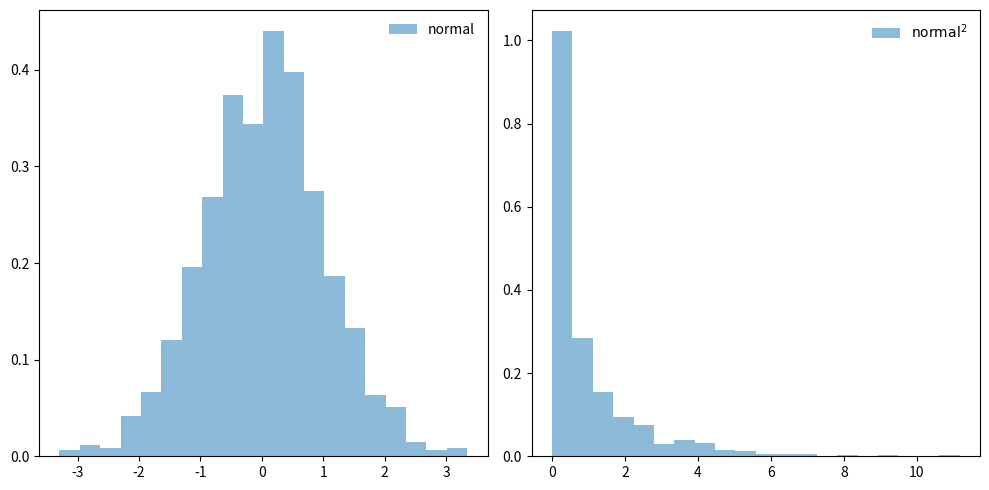
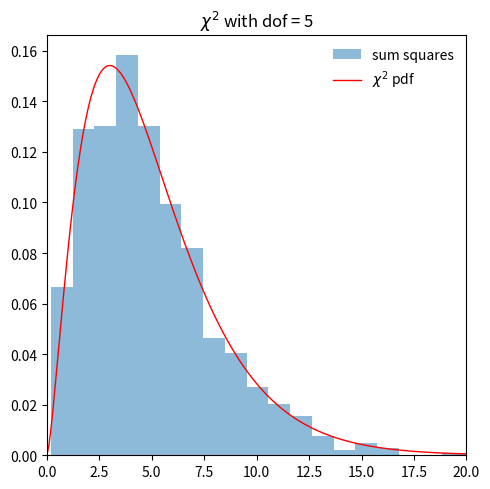
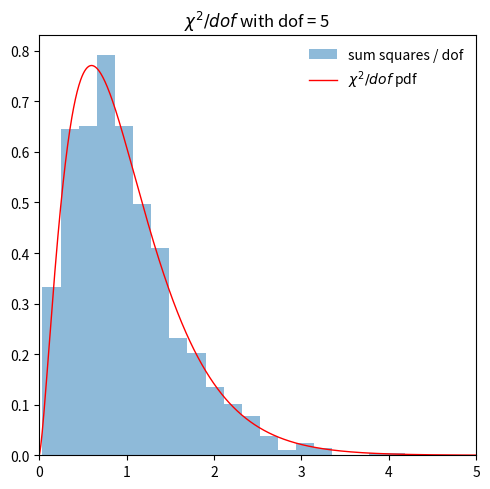

The script that saved these images, in order:
import numpy as np
import matplotlib.pyplot as plt
import scipy.stats as stats

# sample tot_vals normal variables
tot_vals = 1000
x_norm_vals = stats.norm.rvs(size=tot_vals, random_state=None)

# plot a histogram of the normal variables and then their squares
fig, ax = plt.subplots(1, 2, figsize=(10,5))
ax[0].hist(x_norm_vals, bins=20, density=True, alpha=0.5, label='normal')
ax[0].legend(loc='best', frameon=False)

ax[1].hist(x_norm_vals**2, bins=20, density=True, alpha=0.5, label=r'${\rm normal}^2$')
ax[1].legend(loc='best', frameon=False)

fig.tight_layout()

def sum_norm_squares(num):
    """
    Return the sum of num random variables, with each the square of a random draw
    from a normal distribution
    """
    return np.sum(stats.norm.rvs(size=num, random_state=None)**2)

num = 5   # number of squared normal-distributed random variables to sum
tot_vals = 1000  # no. of trials
sum_xsq_vals = np.array([sum_norm_squares(num) for i in range(tot_vals)])

fig, ax = plt.subplots(1, 1, figsize=(5,5))

ax.hist(sum_xsq_vals, bins=20, density=True, alpha=0.5, label='sum squares')

x = np.linspace(0,100,1000)
dofs = num
ax.plot(x, stats.chi2.pdf(x, dofs),
       'r-', lw=1, alpha=1, label=r'$\chi^2$ pdf')

ax.set_xlim((0, max(20, 2*dofs)))
ax.legend(loc='best', frameon=False)

ax.set_title(fr'$\chi^2$ with dof = {dofs}')

fig.tight_layout()

# Repeat but per dof
fig, ax = plt.subplots(1, 1, figsize=(5,5))

scaled_sum = sum_xsq_vals/num
ax.hist(scaled_sum, bins=20, density=True, alpha=0.5, 
        label='sum squares / dof')

dofs = num
x = np.linspace(0,5*dofs,1000)
ax.plot(x/dofs, dofs*stats.chi2.pdf(x, dofs),
       'r-', lw=1, alpha=1, label=r'$\chi^2/dof$ pdf')

ax.set_xlim((0, 5))
ax.legend(loc='best', frameon=False)

ax.set_title(fr'$\chi^2/dof$ with dof = {dofs}')
fig.tight_layout()



